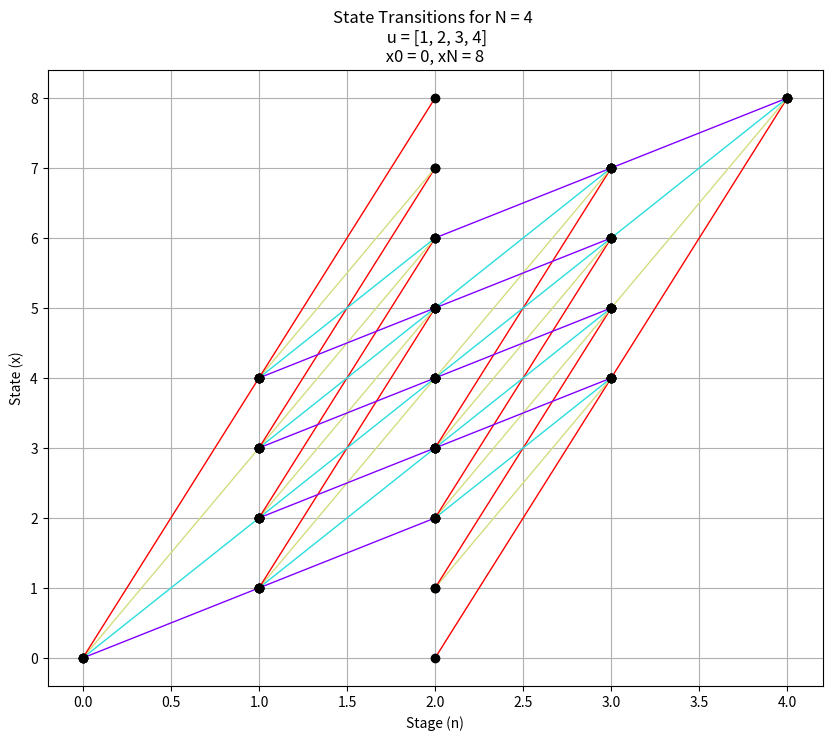

Generate this figure with matplotlib: (Note: this script raises an exception after producing the figure.)
import numpy as np
import matplotlib.pyplot as plt
import matplotlib.cm as cm

## Define the problem parameters


# N = 3
# u_values = [0, 0.25, 0.5, 0.75, 1]
# x0 = 0
# xN = 1
# a = 1
# b = 1
# c = 1
#
# N = 3
# u_values = [0, 1, 2, 4, 5, 6, 7]
# x0 = 0
# xN = 8
# a = 1
# b = 1
# c = 1
#
# N = 4
# u_values = [0, 1, 2, 4, 6]
# x0 = 0
# xN = 8
# a = 1
# b = 1
# c = 1
#
# N = 4
# u_values = [0, 1, 2, 4, 6]
# x0 = 0
# xN = 8
# a = 9
# b = 5
# c = 7
#
# N = 4
# u_values = [0, 1, 2, 4, 6]
# x0 = 0
# xN = 8
# a = 3
# b = 4
# c = 7

# N = 4
# u_values = [0, 1, 2, 4, 6]
# x0 = 0
# xN = 8
# a = 2
# b = 8
# c = 1

N = 4
u_values = [1, 2, 3, 4]
x0 = 0
xN = 8
a = 2
b = 1
c = 4


def min_u():
    return min(filter(lambda x: x > 0, u_values))


def is_integer(n):
    return n % 1 == 0


# Define the state values
# if xN > 1 and is_integer(xN):
#     state_values = list(range(int(xN) + 1))  # Possible states from 0 to xN,
# else:
state_values = np.arange(0, xN + 0.1, min_u())  # Possible states from 0 to xN, with step min(u_values)

# Initialize dictionaries to store the cost-to-go (J) and the control actions
J = {}
u_optimal = {}


# Cost function definition
def cost_function(x, u, stage):
    return b * (x ** 2) + c * (u ** 2)


# Initialization of the final cost
J[(xN, N)] = a * (xN ** 2)


def print_initialization(final_cost, stage):
    print(
        f"J^{(stage)} {final_cost} -> {final_cost} = C( {final_cost} ) = {a} * {final_cost}^2 = {a * (final_cost ** 2)}")


final_cost = xN
J[(final_cost, N)] = a * (final_cost ** 2)

# Print the problem parameters
print(f"Problem Parameters:\nN = {N}\nu_values = {u_values}\nx0 = {x0}\nxN = {xN}\n")
print(f"State values: {state_values}\n")
print(f"Cost Function: \n C(x, u) = {b} * x^2 + {c} * u^2\n")

print_initialization(final_cost, N)

for k in range(N - 1, -1, -1):
    print(f"\nStage N={k}:")
    for x in reversed(state_values):
        if k == 0:
            min_cost = float('inf')
            best_u_list = []
            for u in u_values:
                x_next = x + u
                if (x_next, k + 1) in J:
                    cost = cost_function(x, u, k) + J[(x_next, k + 1)]
                    if cost < min_cost:
                        min_cost = cost
                        best_u_list = [u]
                    elif cost == min_cost:
                        best_u_list.append(u)
                    if x == 0:
                        print(
                            f"J^({k}) {xN:.2f} -> {x:.2f} = J^({k + 1}) {xN} -> {x_next} + T({x_next:.2f} -> {x:.2f}, {u}) = {J[(x_next, k + 1)]} + ({b} * {x:.2f}^2 + {c} * {u}^2) = {cost:.2f}")
            if min_cost == float('inf'):
                continue
            if x == 0:
                print(f"J^({k}) {xN:.2f} -> {x:.2f} = min({min_cost:.2f}) = {min_cost:.2f}")
            J[(x, k)] = min_cost
            u_optimal[(x, k)] = best_u_list

        else:
            min_cost = float('inf')
            best_u_list = []
            for u in u_values:
                x_next = x + u
                if (x_next, k + 1) in J:
                    cost = cost_function(x, u, k) + J[(x_next, k + 1)]
                    if cost < min_cost:
                        min_cost = cost
                        best_u_list = [u]
                    elif cost == min_cost:
                        best_u_list.append(u)
                    print(
                        f"J^({k}) {xN:.2f} -> {x:.2f} = J^({k + 1}) {xN} -> {x_next} + T({x_next:.2f} -> {x:.2f}, {u}) = {J[(x_next, k + 1)]} + ({b} * {x:.2f}^2 + {c} * {u}^2) = {cost:.2f}")
            if min_cost == float('inf'):
                continue
            if k != 0:
                print(f"J^({k}) {xN:.2f} -> {x:.2f} = min({min_cost:.2f}) = {min_cost:.2f}")
            J[(x, k)] = min_cost
            u_optimal[(x, k)] = best_u_list


def generate_sequences(x, k):
    if k == N:
        return [[]]
    sequences = []
    for u in u_optimal[(x, k)]:
        x_next = x + u
        for seq in generate_sequences(x_next, k + 1):
            sequences.append([u] + seq)
    return sequences


optimal_control_sequences = generate_sequences(x0, 0)

print("\nOptimal control sequences:")
for seq in optimal_control_sequences:
    print(seq)


def plot_transitions():
    # Create a color map for the control values
    colors = cm.rainbow(np.linspace(0, 1, len(u_values)))

    # Function to check if a state is reachable from x0 in one step
    def is_reachable_from_x0(state):
        return any(state == x0 + u for u in u_values)

    # Function to check if a state can reach xN in one step
    def can_reach_xN(state):
        return any(state + u == xN for u in u_values)

    # Plotting
    plt.figure(figsize=(10, 8))
    for n in range(N):
        for x in state_values:
            for u_index, u in enumerate(u_values):
                next_x = x + u
                if next_x in state_values:
                    # Only plot transitions that start from x0 when in the first stage
                    if n == 0 and (x != x0 or not is_reachable_from_x0(next_x)):
                        continue
                    # Skip states that are not reachable from x0 in the first stage
                    if n == 1 and not is_reachable_from_x0(x):
                        continue
                    # Only plot transitions that end in xN when in the final stage
                    if n == N - 1 and (next_x != xN or not can_reach_xN(x)):
                        continue
                    # Skip transitions that cannot reach xN in the remaining stages
                    if n == N - 2 and (not can_reach_xN(next_x)):
                        continue
                    # Skip states that can't reach any state that can reach xN
                    if n == N - 3 and all(abs(next_x + u - xN) > max(u_values) for u in u_values):
                        continue
                    plt.plot([n, n + 1], [x, next_x], color=colors[u_index], lw=1)
                    plt.plot(n, x, 'ko')
                    plt.plot(n + 1, next_x, 'ko')

    plt.xlabel('Stage (n)')
    plt.ylabel('State (x)')
    plt.yticks(state_values)
    plt.title(f'State Transitions for N = {N} \n u = {u_values}\n x0 = {x0}, xN = {xN} ')
    plt.grid(True)
    # save in plots directory
    plt.savefig(f'plots/N_{N}_u_{u_values}_x0_{x0}_xN_{xN}.png')
    plt.show()


# Call the function at the end of your script
plot_transitions()
